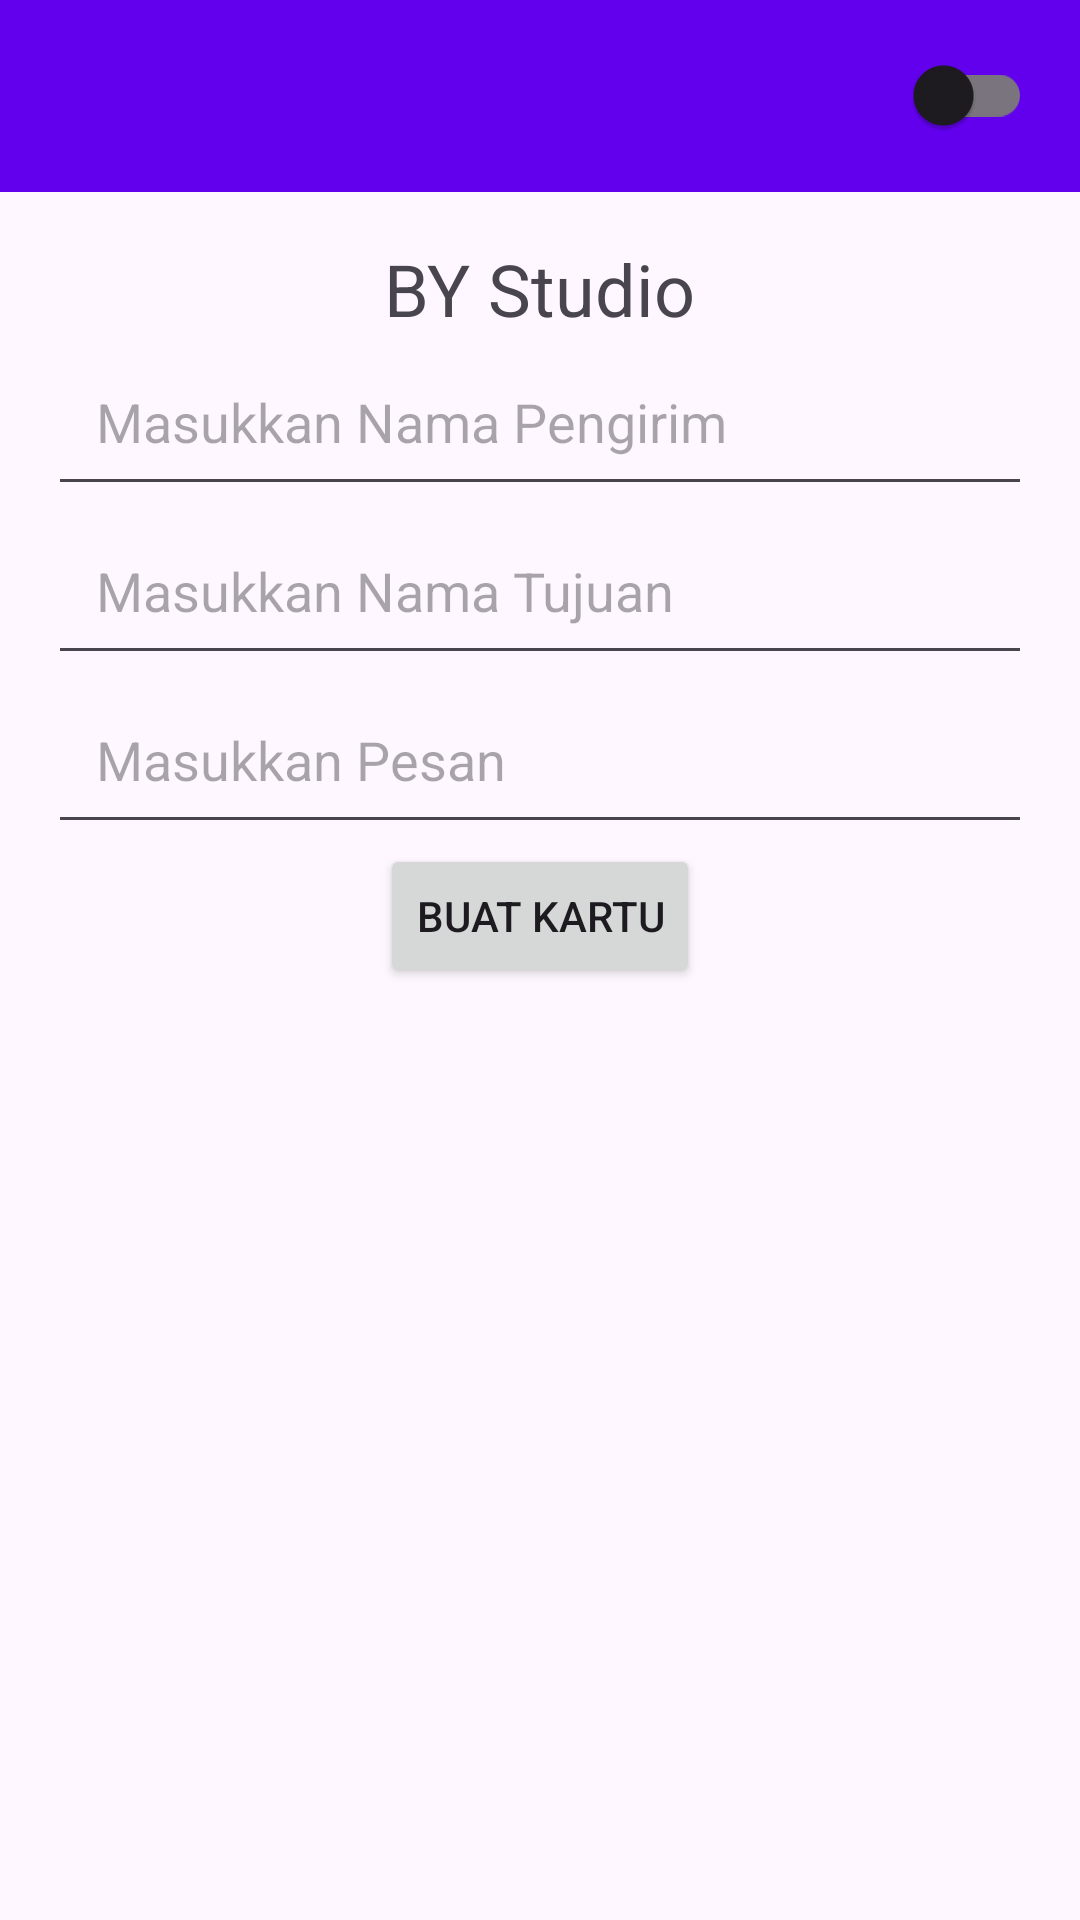

The Android layout XML behind this screen, and the referenced resources:
<!-- AndroidManifest.xml: application theme Theme.UTS_PM6_BriyanYehezkhiel -->
<!-- res/layout/activity_main.xml -->
<RelativeLayout
    android:id="@+id/mainlayout"
    xmlns:android="http://schemas.android.com/apk/res/android"
    xmlns:app="http://schemas.android.com/apk/res-auto"
    android:layout_width="match_parent"
    android:layout_height="match_parent">

    
    <androidx.appcompat.widget.Toolbar
        android:id="@+id/toolbar"
        android:layout_width="match_parent"
        android:layout_height="wrap_content"
        android:background="?attr/colorPrimary"
        android:theme="@style/ThemeOverlay.AppCompat.Dark.ActionBar">

        <TextView
            android:id="@+id/nameApp"
            android:layout_width="wrap_content"
            android:layout_height="wrap_content"
            android:textColor="@android:color/white"
            android:textSize="20sp"
            android:layout_gravity="center" />

        
        <androidx.appcompat.widget.SwitchCompat
            android:padding="16sp"
            android:contentDescription="@string/dark_mode_switch_description"
            android:id="@+id/dark_mode_switch"
            android:layout_width="wrap_content"
            android:layout_height="wrap_content"
            android:layout_gravity="end"
            android:textColor="@android:color/white" />
    </androidx.appcompat.widget.Toolbar>

    <ScrollView
        android:layout_below="@id/toolbar"
        android:layout_width="match_parent"
        android:layout_height="match_parent">

        <androidx.constraintlayout.widget.ConstraintLayout
            android:layout_width="match_parent"
            android:layout_height="wrap_content"
            android:padding="16dp">

            <TextView
                android:id="@+id/title"
                android:layout_width="wrap_content"
                android:layout_height="wrap_content"
                android:text="@string/app_name"
                android:textSize="24sp"
                app:layout_constraintTop_toTopOf="parent"
                app:layout_constraintStart_toStartOf="parent"
                app:layout_constraintEnd_toEndOf="parent" />

            
            <EditText
                android:padding="16sp"
                android:id="@+id/sender_name_input"
                android:layout_width="0dp"
                android:layout_height="wrap_content"
                android:hint="@string/namaPengirim"
                app:layout_constraintTop_toBottomOf="@id/title"
                app:layout_constraintStart_toStartOf="parent"
                app:layout_constraintEnd_toEndOf="parent" />

            
            <EditText
                android:padding="16sp"
                android:id="@+id/target_name_input"
                android:layout_width="0dp"
                android:layout_height="wrap_content"
                android:hint="@string/namaTujuan"
                app:layout_constraintTop_toBottomOf="@id/sender_name_input"
                app:layout_constraintStart_toStartOf="parent"
                app:layout_constraintEnd_toEndOf="parent" />

            <EditText
                android:padding="16sp"
                android:id="@+id/message_hint"
                android:layout_width="0dp"
                android:layout_height="wrap_content"
                android:hint="@string/message_hint"
                app:layout_constraintTop_toBottomOf="@id/target_name_input"
                app:layout_constraintStart_toStartOf="parent"
                app:layout_constraintEnd_toEndOf="parent" />

            <Button
                android:id="@+id/create_card_button"
                android:layout_width="wrap_content"
                android:layout_height="wrap_content"
                android:text="@string/create_card"
                app:layout_constraintTop_toBottomOf="@id/message_hint"
                app:layout_constraintStart_toStartOf="parent"
                app:layout_constraintEnd_toEndOf="parent" />

        </androidx.constraintlayout.widget.ConstraintLayout>
    </ScrollView>
</RelativeLayout>
<!-- resources referenced by this layout -->
<resources>
  <string name="app_name">BY Studio</string>
  <string name="create_card">Buat Kartu</string>
  <string name="dark_mode_switch_description">Dark Mode</string>
  <string name="message_hint">Masukkan Pesan</string>
  <string name="namaPengirim">Masukkan Nama Pengirim</string>
  <string name="namaTujuan">Masukkan Nama Tujuan</string>
  <style name="Theme.UTS_PM6_BriyanYehezkhiel" parent="Base.Theme.UTS_PM6_BriyanYehezkhiel" />
  <style name="Base.Theme.UTS_PM6_BriyanYehezkhiel" parent="Theme.Material3.DayNight.NoActionBar">
          <item name="colorPrimary">@color/purple_500</item>
          <item name="colorPrimaryDark">@color/purple_700</item>
          <item name="colorAccent">@color/teal_200</item>
      </style>
  <color name="purple_500">#6200EE</color>
  <color name="purple_700">#3700B3</color>
  <color name="teal_200">#03DAC5</color>
</resources>
